Run: headless pygame with SDL's dummy video driver; simulated clock (each Clock.tick advances the game by its frame time, no real sleeping); random seed 0; keys injected as events and as key.get_pressed() state; no mouse input.
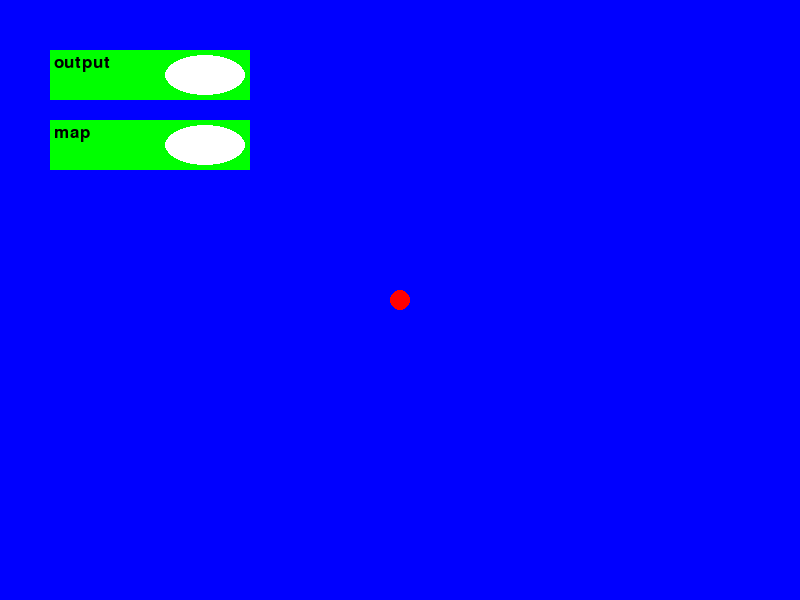
Frame 1 of 4 · flips 1–60 · no input
Frame 2 of 4 · flips 61–180 · tapped SPACE, RETURN · held RIGHT (→), D · screen unchanged from frame 1, image omitted
Frame 3 of 4 · flips 181–300 · held DOWN (↓), S · screen unchanged from frame 2, image omitted
Frame 4 of 4 · flips 301–420 · held LEFT (←), A, UP (↑), W · screen unchanged from frame 3, image omitted

The pygame program that drew these frames:

# GUI using pygame

# Imports

import pygame
import json
import os
from pygame.locals import *

pygame.font.init()

# Variables

FPS = 120

WHITE = (255, 255, 255)
BLACK = (0, 0, 0)
RED = (255, 0, 0)
GREEN = (0, 255, 0)
BLUE = (0, 0, 255)

BLOCK_FONT = pygame.font.SysFont("lemon", 25)


class Block:
    GAP = 20

    def __init__(self, x, y, color, name, func):
        self.color = color
        self.x = x
        self.y = y
        self.w = 200
        self.h = 50

        self.name = name
        self.func = func

        self.text = BLOCK_FONT.render(self.name, True, BLACK)
        self.text_input = TextInput(self.x + self.w - 85, self.y + self.h - 45,
                                    80, 40)

    def draw(self, win):
        pygame.draw.rect(win, self.color, (self.x, self.y, self.w, self.h))
        self.text_input.draw(win)
        win.blit(self.text, (self.x + 4, self.y + 4))


class TextInput:
    def __init__(self, x, y, w, h):
        self.x = x
        self.y = y
        self.w = w
        self.h = h

    def draw(self, win):
        pygame.draw.ellipse(win, WHITE, (self.x, self.y, self.w, self.h))


def main():
    def draw():
        win.fill(BLUE)

        # TEST
        pygame.draw.circle(win, RED, (width // 2, height // 2), 10)

        for b in blocks:
            b.draw(win)

        pygame.display.update()

    width, height = 800, 600

    run = True
    clock = pygame.time.Clock()

    win = pygame.display.set_mode((width, height), flags=RESIZABLE)
    pygame.display.set_caption("Code generator")

    blocks = [Block(50, 50, GREEN, "output", "print"), Block(50, 120, GREEN, "map", "map")]

    while run:
        clock.tick(FPS)
        draw()

        for event in pygame.event.get():
            if event.type == pygame.QUIT:
                run = False
            elif event.type == pygame.VIDEORESIZE:
                width, height = event.w, event.h
                win = pygame.display.set_mode((width, height), flags=RESIZABLE)

    pygame.quit()


main()
